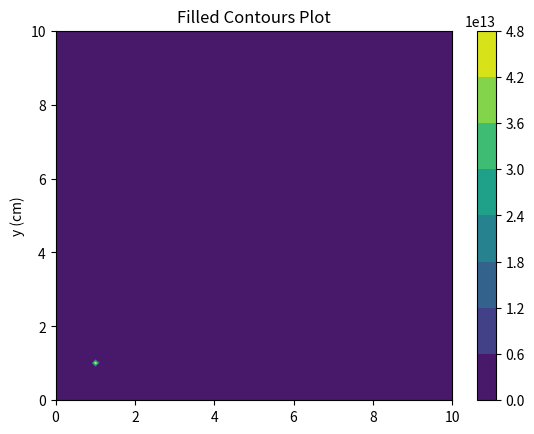

Write the Python code that produced this figure.
from math import atan2, sin, cos, sqrt

import matplotlib.pyplot as plt
import numpy as np

WIDTH = 10
ROW = 10
COL = 10

cube = np.zeros((ROW, COL, WIDTH))


class electric_charge:
    k = 8.9 * 10 ** 9

    def __init__(self, x, y, z, q, mass):
        self.x = x
        self.y = y
        self.z = z
        self.q = q
        self.mass = mass
        self.orbit_x = [self.x]
        self.orbit_y = [self.y]
        self.orbit_z = [self.z]
        self.vel_x = 0
        self.vel_y = 0
        self.vel_z = 0
        if self.q > 0:
            self.color = 'blue'
        else:
            self.color = 'red'

    def attraction(self, other):
        other_x, other_y, other_z = other.x, other.y, other.z
        distance_x = other_x - self.x
        distance_y = other_y - self.y
        distance_z = other_z - self.z
        distance = sqrt(distance_x ** 2 + distance_y ** 2 + distance_z ** 2)
        force = self.k * self.q * other.q / distance ** 2
        theta_xy = atan2(distance_x, distance_y)
        theta_xz = atan2(distance_x, distance_z)
        force_x = force * sin(theta_xy)
        force_y = force * cos(theta_xy)
        force_z = force * cos(theta_xz)
        return force_x, force_y, force_z

    def update_pos(self, charges, N):
        for i in range(N):
            for charge in charges:
                total_fx = 0
                total_fy = 0
                total_fz = 0
                if self == charge:
                    continue

                fx, fy, fz = self.attraction(charge)
                total_fx += fx
                total_fy += fy
                total_fz += fz

                self.vel_x += (fx * 0.1) / self.mass
                self.vel_x += (fy * 0.1) / self.mass
                self.vel_x += (fz * 0.1) / self.mass

                self.x += self.vel_x * 0.1
                self.y += self.vel_y * 0.1
                self.z += self.vel_z * 0.1
                self.orbit_x.append(self.orbit_x)
                self.orbit_y.append(self.orbit_y)
                self.orbit_z.append(self.orbit_z)


Q1 = electric_charge(1, 1, 1, 1, 1000)
Q2 = electric_charge(9, 9, 9, -1, 1000)
alfa = electric_charge(0, 0, 0, 1, 1)
alfa.vel_x = 10
charges = [Q1, Q2, alfa]
for charge in charges:
    if charge.q > 0:
        cube[charge.x][charge.y][charge.z] = 1
    elif charge.q < 0:
        cube[charge.x][charge.y][charge.z] = -1

# fig = plt.figure()
# ax = fig.add_subplot(projection='3d')
# charge: electric_charge
# for charge in charges:
#     for i in range(1000):
#         charge.update_pos(charges, 1)
#         ax.scatter(charge.x, charge.y, charge.z, c='black')
#     ax.scatter(charge.x, charge.y, charge.z, c=charge.color)
#     print(charge.x)
# plt.show()


xlist = np.linspace(0, 10, 100)
ylist = np.linspace(0, 10, 100)
X, Y = np.meshgrid(xlist, ylist)
Z = Q1.k*Q1.q / ((X - Q1.x) ** 2 + (Y - Q1.y) ** 2)
fig, ax = plt.subplots(1, 1)
cp = ax.contourf(X, Y, Z)
fig.colorbar(cp)  # Add a colorbar to a plot
ax.set_title('Filled Contours Plot')
# ax.set_xlabel('x (cm)')
ax.set_ylabel('y (cm)')
plt.show()
